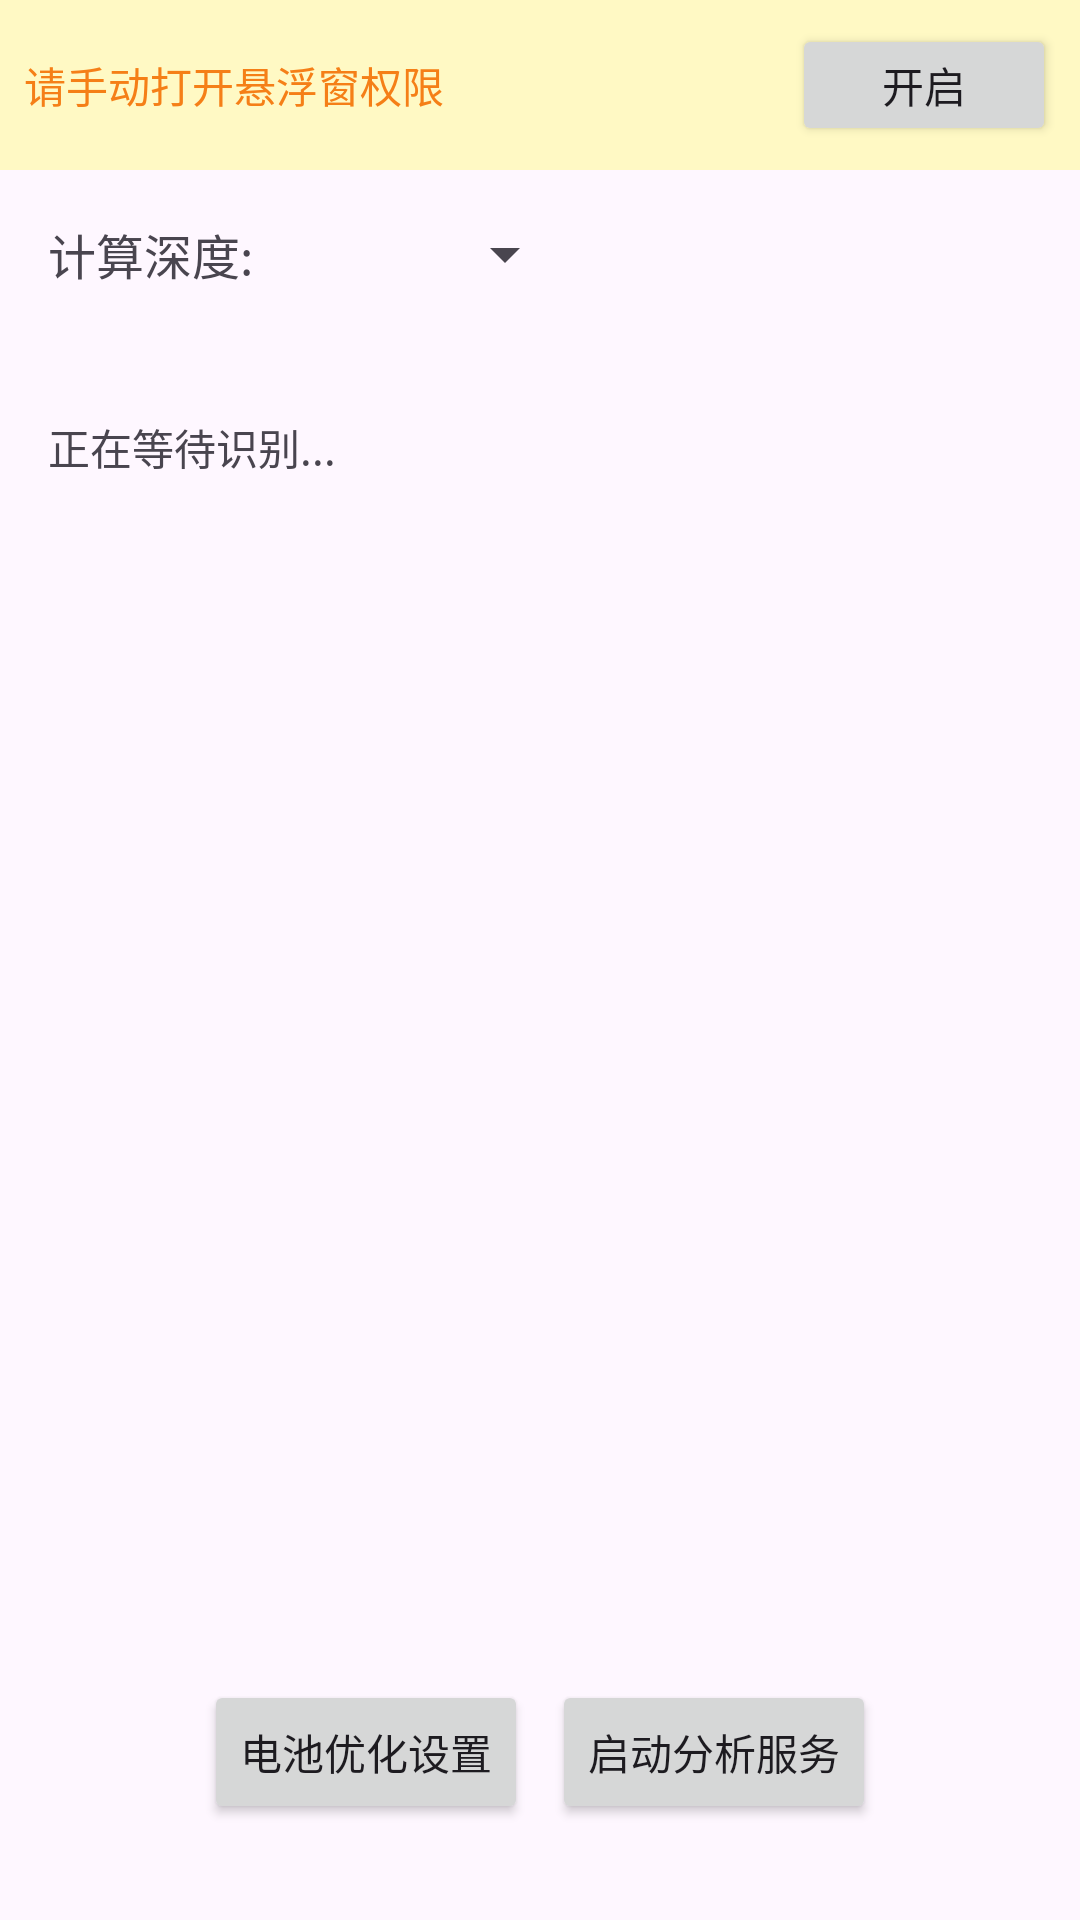

Android layout source for this screen:
<!-- AndroidManifest.xml: application theme Theme.MyApp -->
<!-- res/layout/activity_main.xml -->
<?xml version="1.0" encoding="utf-8"?>
<androidx.constraintlayout.widget.ConstraintLayout xmlns:android="http://schemas.android.com/apk/res/android"
    xmlns:app="http://schemas.android.com/apk/res-auto"
    xmlns:tools="http://schemas.android.com/tools"
    android:id="@+id/main"
    android:layout_width="match_parent"
    android:layout_height="match_parent"
    tools:context=".MainActivity">

    <LinearLayout
        android:id="@+id/permissionLayout"
        android:layout_width="match_parent"
        android:layout_height="wrap_content"
        android:background="#FFF9C4"
        android:gravity="center_vertical"
        android:orientation="horizontal"
        android:padding="8dp"
        android:visibility="visible"
        app:layout_constraintTop_toTopOf="parent">

        <TextView
            android:layout_width="0dp"
            android:layout_height="wrap_content"
            android:layout_weight="1"
            android:text="@string/float_permission_msg"
            android:textColor="#F57F17"
            android:textSize="14sp" />

        <Button
            android:id="@+id/btnOpenPermission"
            android:layout_width="wrap_content"
            android:layout_height="wrap_content"
            android:minHeight="0dp"
            android:text="@string/open"
            android:textAllCaps="false" />
    </LinearLayout>

    <LinearLayout
        android:id="@+id/settingsLayout"
        android:layout_width="match_parent"
        android:layout_height="wrap_content"
        android:orientation="horizontal"
        android:padding="16dp"
        android:gravity="center_vertical"
        app:layout_constraintTop_toBottomOf="@+id/permissionLayout">

        <TextView
            android:layout_width="wrap_content"
            android:layout_height="wrap_content"
            android:text="@string/calculation_depth"
            android:textSize="16sp" />

        <Spinner
            android:id="@+id/spinnerDepth"
            android:layout_width="100dp"
            android:layout_height="wrap_content"
            android:layout_marginStart="8dp" />
    </LinearLayout>

    <ImageView
        android:id="@+id/debugImageView"
        android:layout_width="0dp"
        android:layout_height="0dp"
        android:visibility="gone"
        android:scaleType="fitCenter"
        android:contentDescription="@string/board_recognition_debug"
        app:layout_constraintBottom_toTopOf="@+id/resultTextView"
        app:layout_constraintEnd_toEndOf="parent"
        app:layout_constraintStart_toStartOf="parent"
        app:layout_constraintTop_toBottomOf="@+id/settingsLayout" />

    <TextView
        android:id="@+id/resultTextView"
        android:layout_width="match_parent"
        android:layout_height="0dp"
        android:layout_marginTop="10dp"
        android:padding="16dp"
        android:text="@string/waiting_recognition"
        android:textSize="14sp"
        android:scrollbars="vertical"
        app:layout_constraintTop_toBottomOf="@+id/settingsLayout"
        app:layout_constraintBottom_toTopOf="@+id/buttonContainer"
        app:layout_constraintEnd_toEndOf="parent"
        app:layout_constraintStart_toStartOf="parent" />

    <LinearLayout
        android:id="@+id/buttonContainer"
        android:layout_width="wrap_content"
        android:layout_height="wrap_content"
        android:orientation="horizontal"
        android:layout_marginBottom="32dp"
        app:layout_constraintBottom_toBottomOf="parent"
        app:layout_constraintEnd_toEndOf="parent"
        app:layout_constraintStart_toStartOf="parent">

        <Button
            android:id="@+id/btnBatterySetting"
            android:layout_width="wrap_content"
            android:layout_height="wrap_content"
            android:layout_marginEnd="8dp"
            android:text="@string/battery_setting" />

        <Button
            android:id="@+id/btnStartService"
            android:layout_width="wrap_content"
            android:layout_height="wrap_content"
            android:text="@string/start_analysis" />
    </LinearLayout>

</androidx.constraintlayout.widget.ConstraintLayout>
<!-- resources referenced by this layout -->
<resources>
  <string name="battery_setting">电池优化设置</string>
  <string name="board_recognition_debug">棋盘识别调试</string>
  <string name="calculation_depth">计算深度:</string>
  <string name="float_permission_msg">请手动打开悬浮窗权限</string>
  <string name="open">开启</string>
  <string name="start_analysis">启动分析服务</string>
  <string name="waiting_recognition">正在等待识别...</string>
  <style name="Theme.MyApp" parent="android:Theme.Material.Light.NoActionBar" />
</resources>
